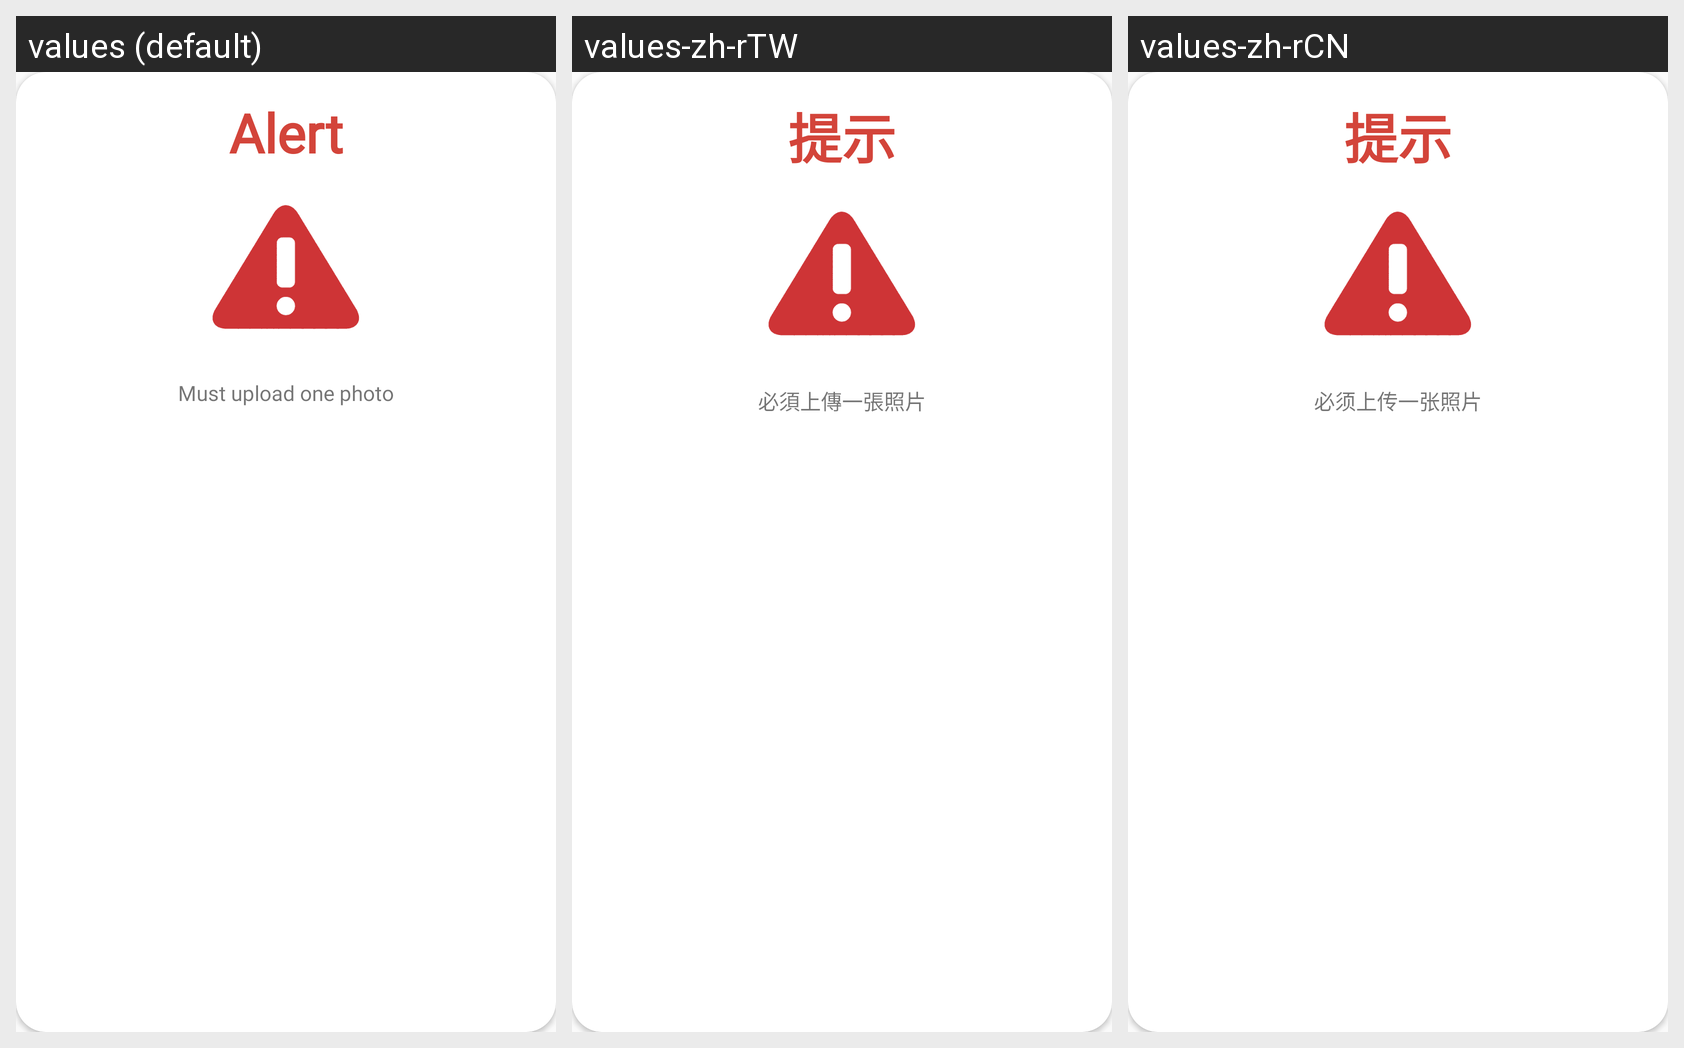

Strings drawn on this Android screen and how each of the app's shown locales translates them:
Android screen res/layout/error_dialog.xml rendered under 3 locales, left to right: values (default), values-zh-rTW, values-zh-rCN. Device: Nexus 5 (rendered at 1080×1920; each locale shown at half size, 540×960, under a caption strip naming it); theme AppTheme.
Strings drawn on this screen, with the default value and each locale's value (text and hints the layout hard-codes, and strings that could not be matched under every locale, appear in the picture but are not listed):

alert_error
  values: Alert
  values-zh-rTW: 提示
  values-zh-rCN: 提示

must_upload_one_photo
  values: Must upload one photo
  values-zh-rTW: 必須上傳一張照片
  values-zh-rCN: 必须上传一张照片
